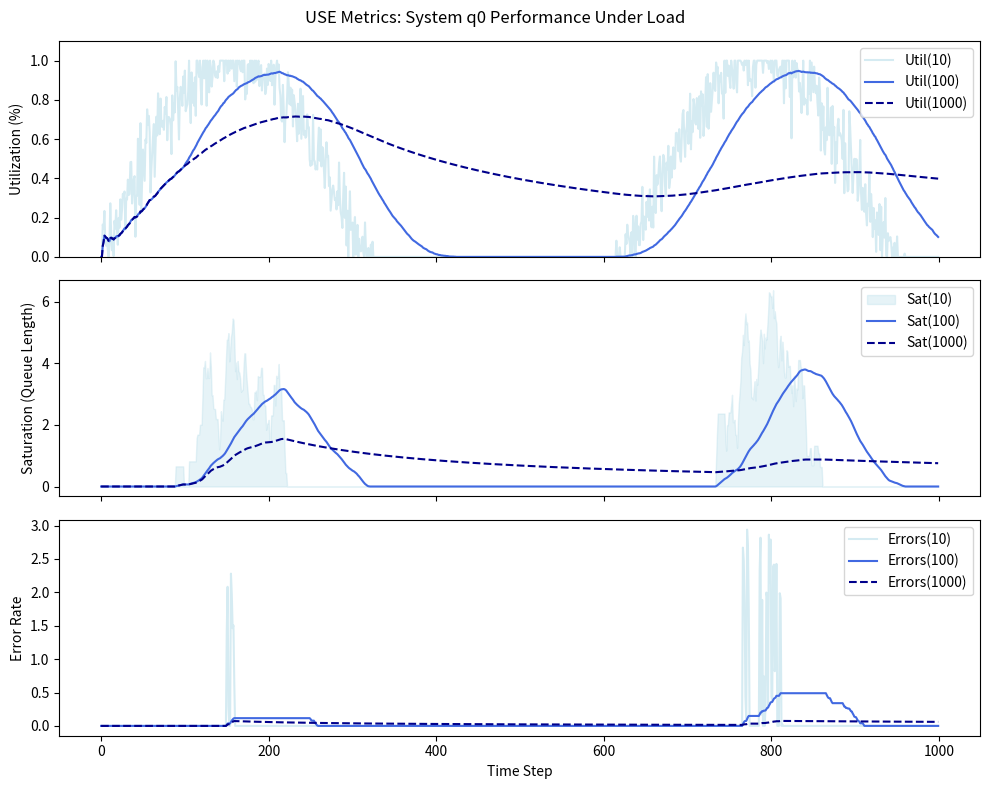

This chart was generated by the following Python code:
import pandas as pd
import matplotlib.pyplot as plt
import numpy as np

# Example data
time_steps = np.arange(0, 1000)

# Utilization hits 1.0 (100%) during a burst
util_10 = np.clip(np.sin(time_steps / 100) + np.random.normal(0, 0.1, 1000), 0, 1)
util_100 = pd.Series(util_10).rolling(window=100, min_periods=1).mean()
util_1000 = pd.Series(util_10).rolling(window=1000, min_periods=1).mean()

# Saturation builds when Utilization is maxed out
sat_10 = np.where(util_10 > 0.95, np.random.uniform(2, 10, 1000), 0)
sat_10 = pd.Series(sat_10).rolling(window=10).mean().fillna(0)
sat_100 = sat_10.rolling(window=100, min_periods=1).mean()
sat_1000 = sat_10.rolling(window=1000, min_periods=1).mean()

# Errors trigger when Saturation hits  max queue size (e.g., 5)
err_10 = np.where(sat_10 > 4.5, np.random.uniform(0, 3, 1000), 0)
err_100 = pd.Series(err_10).rolling(window=100, min_periods=1).mean()
err_1000 = pd.Series(err_10).rolling(window=1000, min_periods=1).mean()

# 2. Plotting the USE Metrics
fig, (ax1, ax2, ax3) = plt.subplots(3, 1, figsize=(10, 8), sharex=True)
color_10 = '#add8e6' 
color_100 = '#4169e1'
color_1000 = '#00008b'

# Subplot Utilization
ax1.plot(time_steps, util_10, color=color_10, alpha=0.5, label='Util(10)')
ax1.plot(time_steps, util_100, color=color_100, label='Util(100)')
ax1.plot(time_steps, util_1000, color=color_1000, linestyle='--', label='Util(1000)')
ax1.set_ylabel('Utilization (%)')
ax1.set_ylim(0, 1.1)
ax1.legend(loc='upper right')

# Subplot Saturation
ax2.fill_between(time_steps, sat_10, color=color_10, alpha=0.3, label='Sat(10)')
ax2.plot(time_steps, sat_100, color=color_100, label='Sat(100)')
ax2.plot(time_steps, sat_1000, color=color_1000, linestyle='--', label='Sat(1000)')
ax2.set_ylabel('Saturation (Queue Length)')
ax2.legend(loc='upper right')

# Subplot Errors
ax3.plot(time_steps, err_10, color=color_10, alpha=0.5, label='Errors(10)')
ax3.plot(time_steps, err_100, color=color_100, label='Errors(100)')
ax3.plot(time_steps, err_1000, color=color_1000, linestyle='--', label='Errors(1000)')
ax3.set_ylabel('Error Rate')
ax3.set_xlabel('Time Step')
ax3.legend(loc='upper right')

plt.suptitle('USE Metrics: System q0 Performance Under Load')
plt.tight_layout()
plt.savefig('use.png')
plt.show()
